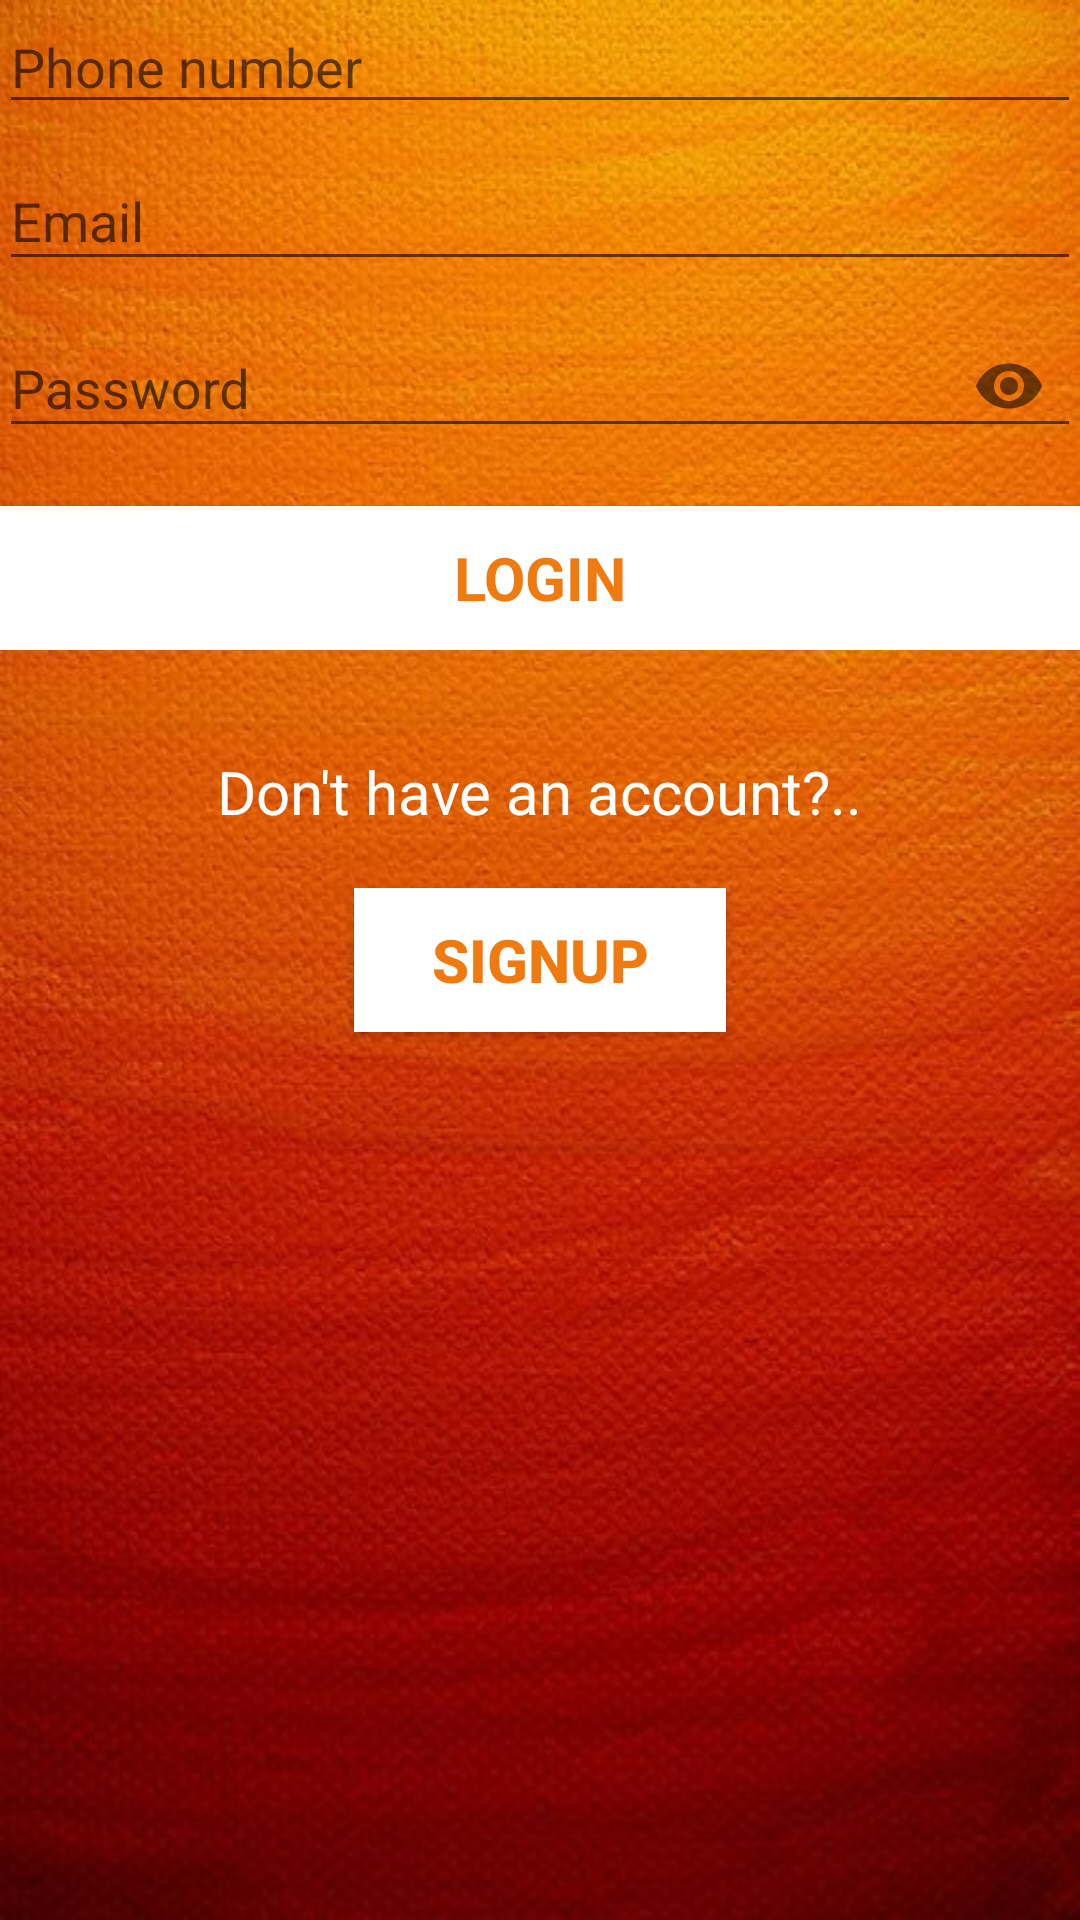

Layout XML and referenced resources for this Android screen:
<!-- AndroidManifest.xml: application theme AppTheme -->
<!-- res/layout/activity_login.xml -->
<?xml version="1.0" encoding="UTF-8"?>


<LinearLayout xmlns:android="http://schemas.android.com/apk/res/android"
    xmlns:tools="http://schemas.android.com/tools"
    android:layout_width="match_parent"
    android:layout_height="match_parent"
    xmlns:app="http://schemas.android.com/apk/res-auto"
    android:gravity="center_horizontal"
    android:orientation="vertical"
    android:paddingBottom="@dimen/activity_vertical_margin"
    android:paddingLeft="@dimen/activity_horizontal_margin"
    android:paddingRight="@dimen/activity_horizontal_margin"
    android:paddingTop="@dimen/activity_vertical_margin"
    tools:context="sdlpro.bookstat.Login"
    android:weightSum="1"
    android:background="@drawable/homeback">



    <ProgressBar android:layout_width="wrap_content" android:layout_height="wrap_content" android:id="@+id/login_progress" style="?android:attr/progressBarStyleLarge" android:layout_marginBottom="8dp" android:visibility="gone"/>


    <EditText
        android:id="@+id/phno"
        android:layout_width="match_parent"
        android:layout_height="wrap_content"
        android:ems="10"
        android:hint="Phone number"
        android:textColor="@color/white"
        android:inputType="textPersonName|number|phone" />

    <ScrollView android:layout_width="match_parent" android:layout_height="209dp" android:id="@+id/login_form">


    <LinearLayout android:layout_width="match_parent" android:layout_height="wrap_content" android:orientation="vertical" android:id="@+id/email_login_form">


    <android.support.design.widget.TextInputLayout
        android:layout_width="match_parent"
        android:layout_height="wrap_content">

    <AutoCompleteTextView
        android:layout_width="match_parent"
        android:layout_height="wrap_content"
        android:id="@+id/txtUserName"
        android:hint="@string/prompt_email"
        android:inputType="textEmailAddress"
        android:maxLines="1" android:singleLine="true"
        android:textColor="@color/white" />

</android.support.design.widget.TextInputLayout>


    <android.support.design.widget.TextInputLayout
        android:layout_width="match_parent" android:layout_height="wrap_content"
        app:passwordToggleEnabled="true">

    <EditText
        android:layout_width="match_parent"
        android:layout_height="wrap_content"
        android:id="@+id/txtPassword"
        android:hint="Password"
        android:inputType="textPassword"
        android:maxLines="1"


        android:singleLine="true"
        android:textColor="@color/white"
        android:imeActionLabel="@string/action_sign_in_short" android:imeOptions="actionUnspecified"/>

</android.support.design.widget.TextInputLayout>

        <Button
            android:id="@+id/email_sign_in_button"
            style="?android:textAppearanceSmall"
            android:layout_width="match_parent"
            android:layout_height="wrap_content"
            android:layout_marginTop="16dp"
            android:text="Login"
            android:textStyle="bold"
            android:background="@color/white"
            android:textColor="@color/orange"
            android:textSize="20dp"/>

</LinearLayout>

</ScrollView>

    <TextView android:layout_width="wrap_content"
        android:layout_height="wrap_content"
        android:id="@+id/textView6"
        android:text="Don't have an account?.."
        android:layout_weight="0.06"
        android:textColor="@color/white"
        android:textSize="20dp"/>

    <Button android:layout_width="124dp"
        android:layout_height="wrap_content"
        android:id="@+id/signup" android:text="SignUp"
        android:textStyle="bold"
        android:textSize="20dp"
        android:background="@color/white"
        android:textColor="@color/orange"/>

</LinearLayout>
<!-- resources referenced by this layout -->
<resources>
  <color name="orange">#EF7A10</color>
  <color name="white">#FFFFFF</color>
  <!-- drawable homeback: jpg bitmap (drawable, 68803 bytes) -->
  <string name="action_sign_in_short">Sign in</string>
  <string name="prompt_email">Email</string>
  <style name="AppTheme" parent="Base.Theme.AppCompat.Light">
          
          <item name="colorPrimary">@color/orange</item>
          <item name="colorPrimaryDark">@color/colorPrimaryDark</item>
          <item name="colorAccent">@color/colorAccent</item>
  
  
      </style>
  <color name="colorPrimaryDark">#303F9F</color>
  <color name="colorAccent">#FF4081</color>
</resources>
